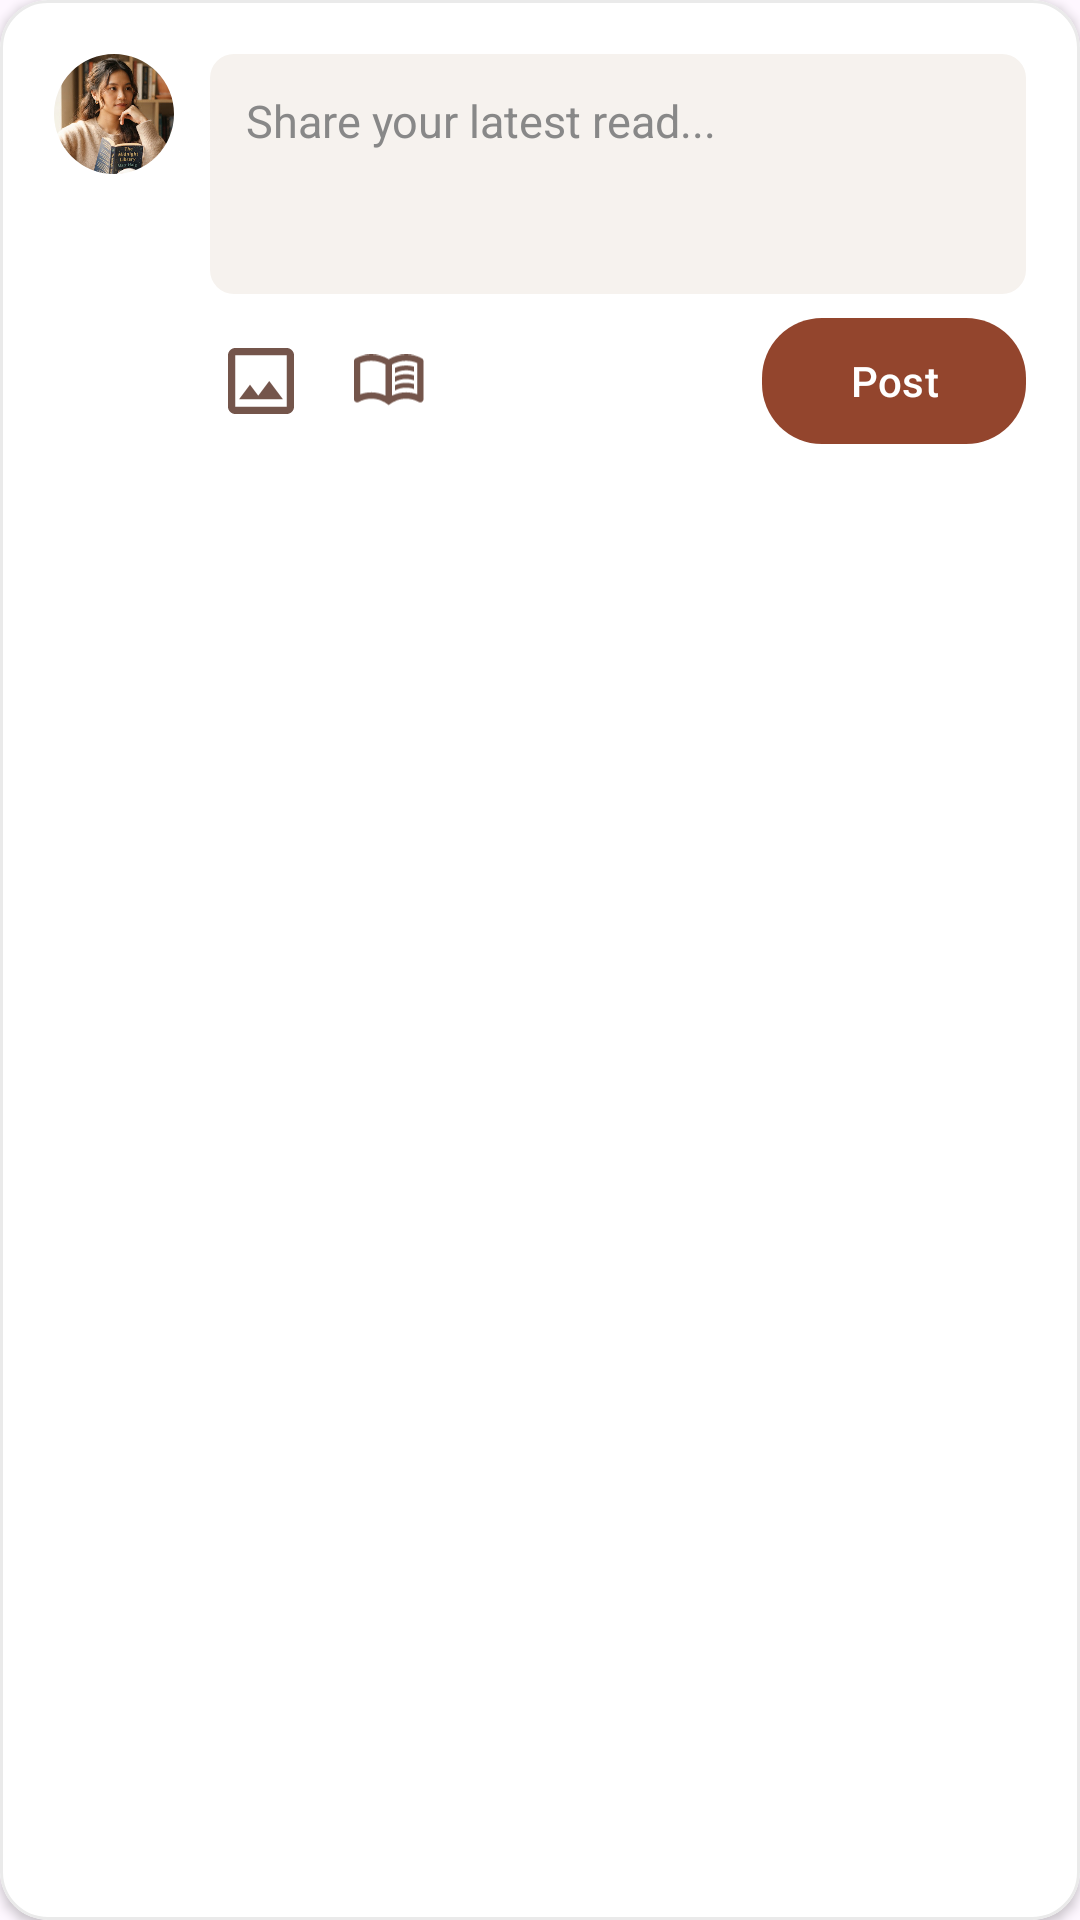

Produce the Android XML layout that renders to this screen, including the resource entries it uses.
<!-- AndroidManifest.xml: application theme Theme.Bookify -->
<!-- res/layout/layout_create_post.xml -->
<?xml version="1.0" encoding="utf-8"?>
<com.google.android.material.card.MaterialCardView
    xmlns:android="http://schemas.android.com/apk/res/android"
    xmlns:app="http://schemas.android.com/apk/res-auto"
    android:layout_width="match_parent"
    android:layout_height="wrap_content"
    app:cardBackgroundColor="@android:color/white"
    app:cardCornerRadius="16dp"
    app:cardElevation="2dp"
    app:strokeWidth="1dp"
    app:strokeColor="#EAEAEA">

    <androidx.constraintlayout.widget.ConstraintLayout
        android:layout_width="match_parent"
        android:layout_height="wrap_content"
        android:padding="18dp">

        
        <com.google.android.material.imageview.ShapeableImageView
            android:id="@+id/imgCurrentUserAvatar"
            android:layout_width="40dp"
            android:layout_height="40dp"
            android:scaleType="centerCrop"
            app:layout_constraintStart_toStartOf="parent"
            app:layout_constraintTop_toTopOf="parent"
            app:shapeAppearanceOverlay="@style/ShapeAppearance.Material3.Corner.Full"
            android:src="@drawable/profile_avatar" />

        
        <EditText
            android:id="@+id/etPostInput"
            android:layout_width="0dp"
            android:layout_height="wrap_content"
            android:layout_marginStart="12dp"
            android:background="@drawable/bg_rounded_light_brown"
            android:hint="Share your latest read..."
            android:minHeight="80dp"
            android:gravity="top|start"
            android:padding="12dp"
            android:textColorHint="#888888"
            android:textSize="15sp"
            app:layout_constraintEnd_toEndOf="parent"
            app:layout_constraintStart_toEndOf="@id/imgCurrentUserAvatar"
            app:layout_constraintTop_toTopOf="parent" />

        
        <ImageView
            android:id="@+id/btnAttachImage"
            android:layout_width="34dp"
            android:layout_height="34dp"
            android:layout_marginTop="12dp"
            android:padding="6dp"
            android:background="?attr/selectableItemBackgroundBorderless"
            android:src="@drawable/ic_image"
            app:layout_constraintStart_toStartOf="@id/etPostInput"
            app:layout_constraintTop_toBottomOf="@id/etPostInput"
            app:tint="@color/brown_bold" />

        
        <ImageView
            android:id="@+id/btnAttachBook"
            android:layout_width="36dp"
            android:layout_height="36dp"
            android:layout_marginStart="8dp"
            android:padding="6dp"
            android:background="?attr/selectableItemBackgroundBorderless"
            android:src="@drawable/ic_book"
            app:layout_constraintBottom_toBottomOf="@id/btnAttachImage"
            app:layout_constraintStart_toEndOf="@id/btnAttachImage"
            app:layout_constraintTop_toTopOf="@id/btnAttachImage"
            app:tint="@color/brown_bold" />

        
        <com.google.android.material.button.MaterialButton
            android:id="@+id/btnPost"
            android:layout_width="wrap_content"
            android:layout_height="50dp"
            android:text="Post"
            android:textAllCaps="false"
            android:textSize="14sp"
            app:cornerRadius="20dp"
            app:backgroundTint="@color/brown_primary"
            android:textColor="@color/white"
            app:layout_constraintBottom_toBottomOf="@id/btnAttachImage"
            app:layout_constraintEnd_toEndOf="parent"
            app:layout_constraintTop_toTopOf="@id/btnAttachImage" />
    </androidx.constraintlayout.widget.ConstraintLayout>
</com.google.android.material.card.MaterialCardView>
<!-- resources referenced by this layout -->
<resources>
  <color name="brown_bold">#74554b</color>
  <color name="brown_primary">#93452D</color>
  <color name="white">#FFFFFFFF</color>
  <!-- drawable bg_rounded_light_brown (drawable) -->
  <?xml version="1.0" encoding="utf-8"?>
  <shape xmlns:android="http://schemas.android.com/apk/res/android"
      android:shape="rectangle">
  
      
      <solid android:color="#F6F2EE" />
  
      
      <corners android:radius="8dp" />
  
  </shape>
  <!-- drawable ic_book: vector/xml drawable (drawable, 2907 chars, omitted) -->
  <!-- drawable ic_image (drawable) -->
  <vector xmlns:android="http://schemas.android.com/apk/res/android"
      android:width="15dp"
      android:height="15dp"
      android:viewportWidth="15"
      android:viewportHeight="15">
    <path
        android:pathData="M1.667,15C1.208,15 0.816,14.837 0.49,14.51C0.163,14.184 0,13.792 0,13.333V1.667C0,1.208 0.163,0.816 0.49,0.49C0.816,0.163 1.208,0 1.667,0H13.333C13.792,0 14.184,0.163 14.51,0.49C14.837,0.816 15,1.208 15,1.667V13.333C15,13.792 14.837,14.184 14.51,14.51C14.184,14.837 13.792,15 13.333,15H1.667V15M1.667,13.333H13.333V13.333V13.333V1.667V1.667V1.667H1.667V1.667V1.667V13.333V13.333V13.333V13.333M2.5,11.667H12.5L9.375,7.5L6.875,10.833L5,8.333L2.5,11.667V11.667M1.667,13.333V13.333V13.333V1.667V1.667V1.667V1.667V1.667V1.667V13.333V13.333V13.333V13.333V13.333"
        android:fillColor="#74554B"/>
  </vector>
  <!-- drawable profile_avatar: jpg bitmap (drawable, 39151 bytes) -->
  <style name="Theme.Bookify" parent="Base.Theme.Bookify" />
  <style name="Base.Theme.Bookify" parent="Theme.Material3.DayNight.NoActionBar">
          
          
      </style>
</resources>
